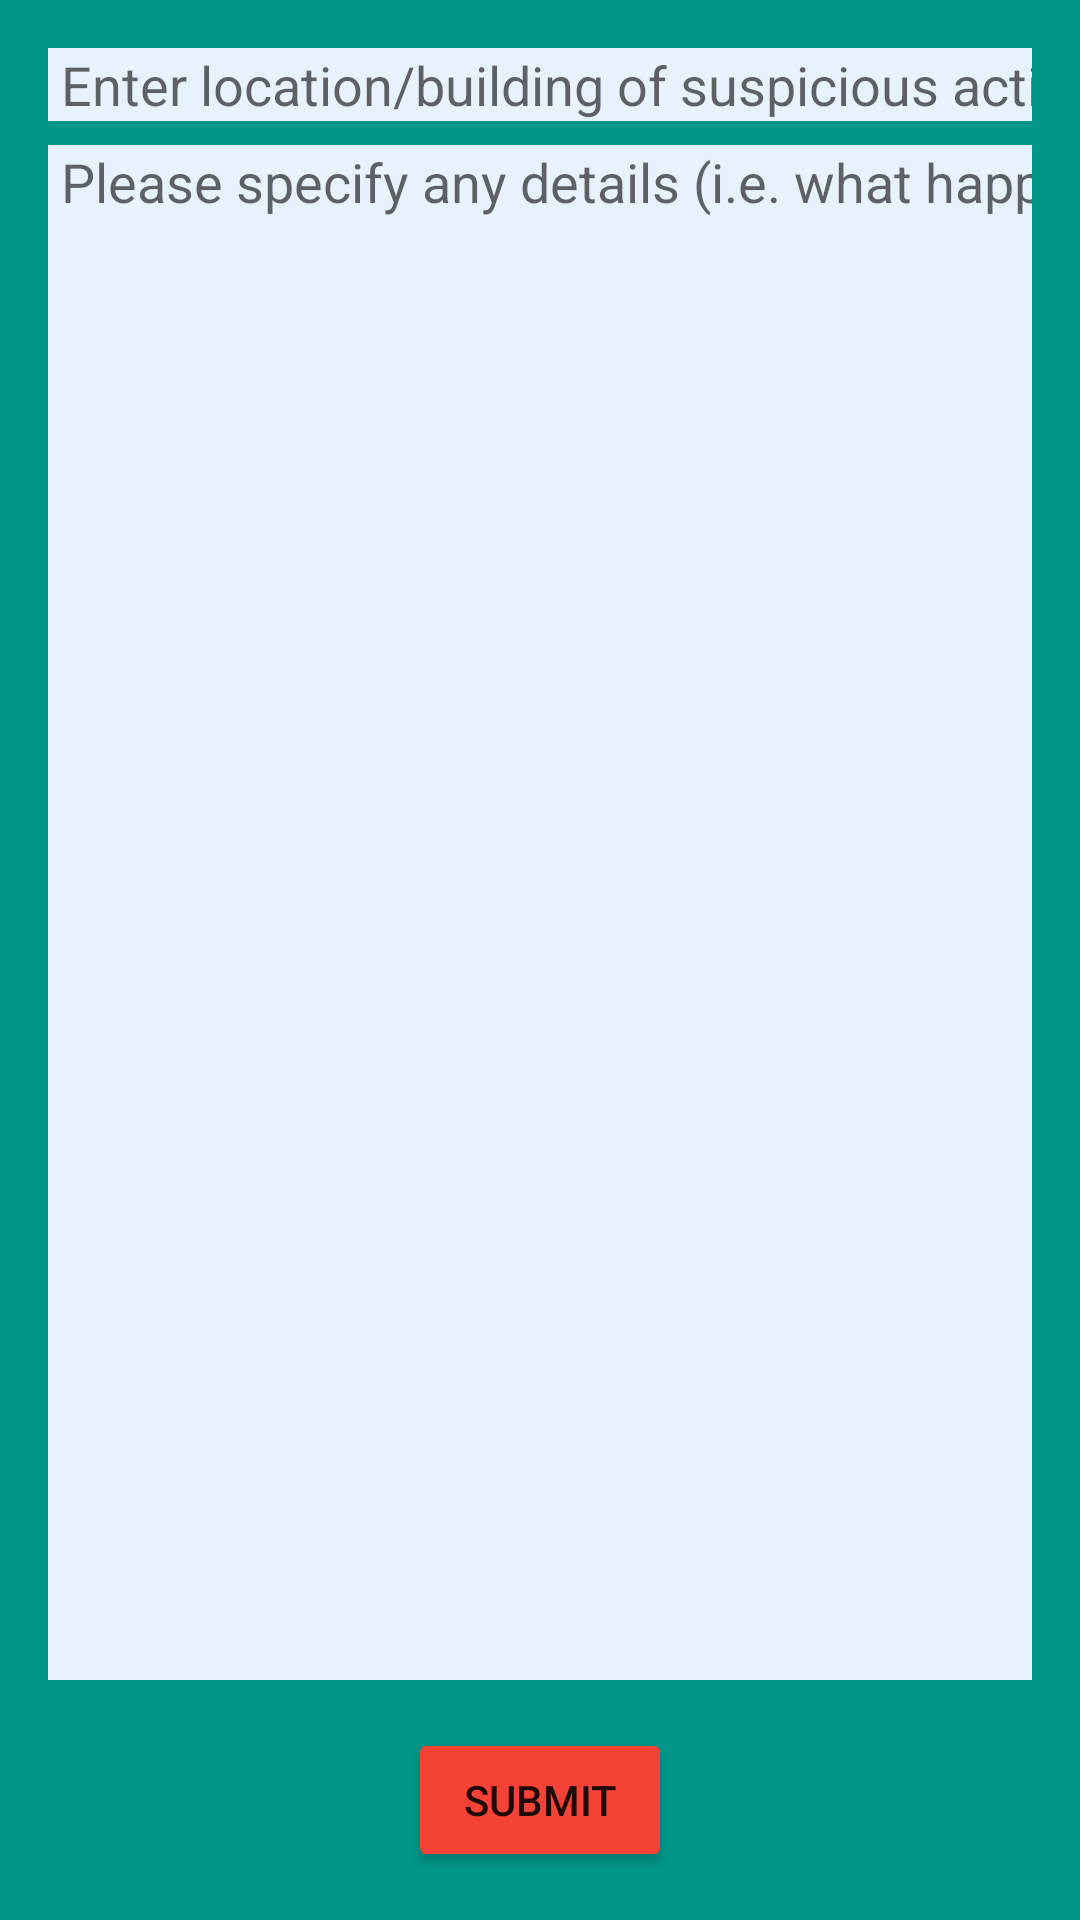

Produce the Android XML layout that renders to this screen, including the resource entries it uses.
<!-- AndroidManifest.xml: application theme Theme.IITRideSafe -->
<!-- res/layout/activity_suspicious.xml -->
<?xml version="1.0" encoding="utf-8"?>
<androidx.constraintlayout.widget.ConstraintLayout xmlns:android="http://schemas.android.com/apk/res/android"
    xmlns:app="http://schemas.android.com/apk/res-auto"
    xmlns:tools="http://schemas.android.com/tools"
    android:layout_width="match_parent"
    android:layout_height="match_parent"
    android:background="#009688"
    tools:context=".SuspiciousActivity">

    <EditText
        android:id="@+id/changeTitle"
        android:layout_width="0dp"
        android:layout_height="wrap_content"
        android:layout_marginStart="16dp"
        android:layout_marginTop="16dp"
        android:layout_marginEnd="16dp"
        android:background="#e8f2fd"
        android:hint=" Enter location/building of suspicious activity"
        android:inputType="text"
        android:singleLine="true"
        android:textColor="#000000"
        android:textSize="18sp"
        app:layout_constraintEnd_toEndOf="parent"
        app:layout_constraintHorizontal_bias="0.517"
        app:layout_constraintStart_toStartOf="parent"
        app:layout_constraintTop_toTopOf="parent"
        tools:ignore="TouchTargetSizeCheck,DuplicateSpeakableTextCheck"
        tools:text="Title" />

    <EditText
        android:id="@+id/editInfo"
        android:layout_width="0dp"
        android:layout_height="0dp"
        android:layout_marginStart="16dp"
        android:layout_marginTop="8dp"
        android:layout_marginEnd="16dp"
        android:layout_marginBottom="16dp"
        android:background="#e8f2fd"
        android:gravity="top|left"
        android:hint=" Please specify any details (i.e. what happened,\n what the suspect looks like, time/date)"
        android:inputType="text"
        android:singleLine="false"
        android:textAlignment="textStart"
        android:textColor="#000000"
        android:textSize="18sp"
        app:layout_constraintBottom_toTopOf="@+id/submitButton"
        app:layout_constraintEnd_toEndOf="parent"
        app:layout_constraintStart_toStartOf="parent"
        app:layout_constraintTop_toBottomOf="@+id/changeTitle"
        app:layout_constraintVertical_bias="0.0"
        tools:text="info" />

    <Button
        android:id="@+id/submitButton"
        android:layout_width="wrap_content"
        android:layout_height="wrap_content"
        android:layout_marginBottom="16dp"
        android:backgroundTint="#F44336"
        android:onClick="submitClicked"
        android:shape="oval"
        android:text="Submit"
        app:layout_constraintBottom_toBottomOf="parent"
        app:layout_constraintEnd_toEndOf="parent"
        app:layout_constraintStart_toStartOf="parent" />

</androidx.constraintlayout.widget.ConstraintLayout>
<!-- resources referenced by this layout -->
<resources>
  <style name="Theme.IITRideSafe" parent="Theme.MaterialComponents.DayNight.DarkActionBar">
          
          <item name="colorPrimary">@color/purple_500</item>
          <item name="colorPrimaryVariant">@color/purple_700</item>
          <item name="colorOnPrimary">@color/white</item>
          
          <item name="colorSecondary">@color/teal_200</item>
          <item name="colorSecondaryVariant">@color/teal_700</item>
          <item name="colorOnSecondary">@color/black</item>
          
          <item name="android:statusBarColor">?attr/colorPrimaryVariant</item>
          
      </style>
  <color name="purple_500">#EE0008</color>
  <color name="purple_700">#B30000</color>
  <color name="white">#FFFFFFFF</color>
  <color name="teal_200">#FF03DAC5</color>
  <color name="teal_700">#FF018786</color>
  <color name="black">#FF000000</color>
</resources>
